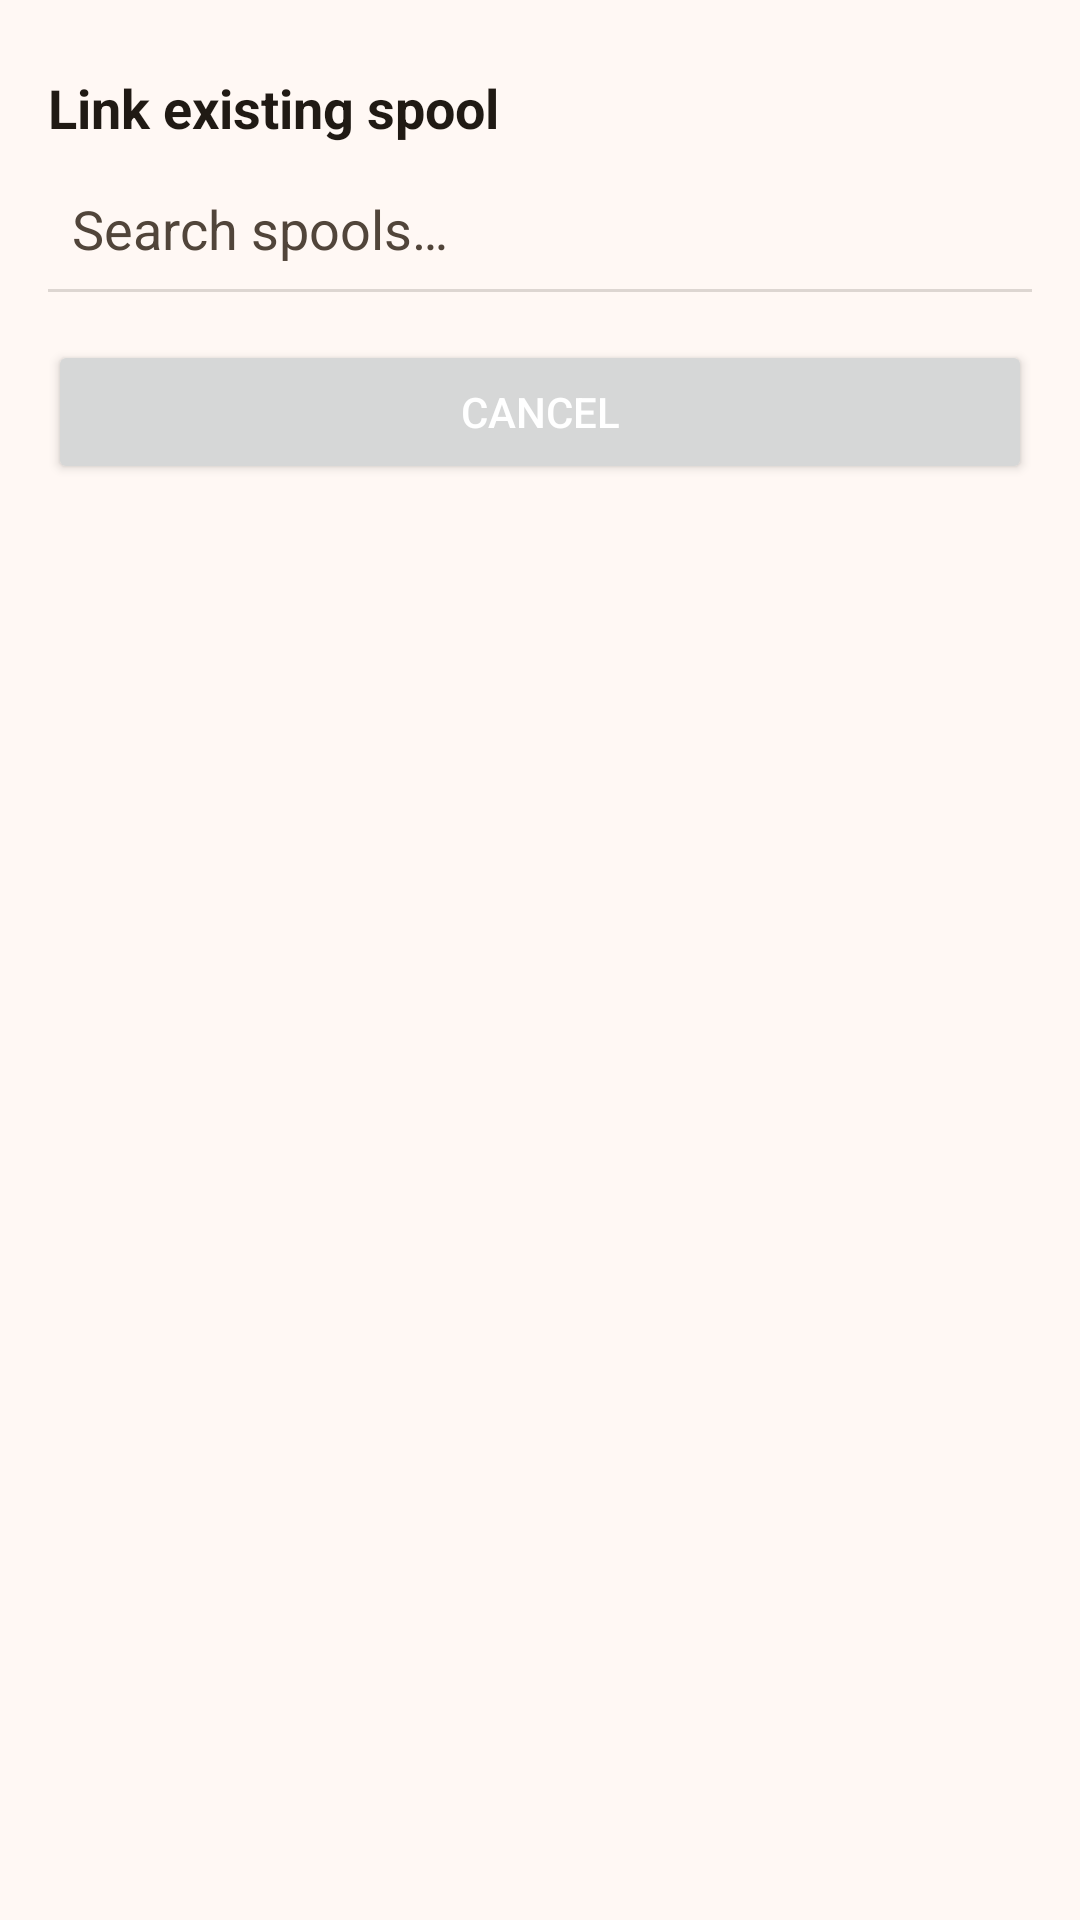

Reconstruct the res/layout file that produces this screen, plus the resources it refers to.
<!-- AndroidManifest.xml: application theme Theme.SpoolID -->
<!-- res/layout/spool_picker_dialog.xml -->
<?xml version="1.0" encoding="utf-8"?>

<LinearLayout xmlns:android="http://schemas.android.com/apk/res/android"
    android:layout_width="match_parent"
    android:layout_height="match_parent"
    android:background="@color/background_main"
    android:orientation="vertical"
    android:padding="16dp">

    <LinearLayout
        android:layout_width="match_parent"
        android:layout_height="wrap_content"
        android:gravity="center_vertical"
        android:orientation="horizontal"
        android:paddingBottom="8dp">

        <TextView
            android:layout_width="0dp"
            android:layout_height="wrap_content"
            android:layout_weight="1"
            android:text="@string/link_existing_spool_title"
            android:textColor="@color/text_main"
            android:textSize="18sp"
            android:textStyle="bold" />

        <ImageButton
            android:id="@+id/btnClose"
            android:layout_width="40dp"
            android:layout_height="40dp"
            android:background="?attr/selectableItemBackgroundBorderless"
            android:contentDescription="@string/close"
            android:src="@drawable/twotone_cancel_24"
            app:tint="@color/text_main"
            xmlns:app="http://schemas.android.com/apk/res-auto" />

    </LinearLayout>

    <EditText
        android:id="@+id/etSearch"
        android:layout_width="match_parent"
        android:layout_height="wrap_content"
        android:hint="@string/search_spools"
        android:inputType="text"
        android:textColor="@color/text_main"
        android:textColorHint="@color/text_alt"
        android:drawablePadding="8dp"
        android:paddingStart="8dp"
        android:paddingEnd="8dp"
        android:background="@drawable/rounded_edittext_background"
        android:layout_marginBottom="8dp" />

    <View
        android:layout_width="match_parent"
        android:layout_height="1dp"
        android:alpha="0.15"
        android:background="@color/text_main"
        android:layout_marginBottom="8dp" />

    <ProgressBar
        android:id="@+id/pbLoading"
        android:layout_width="wrap_content"
        android:layout_height="wrap_content"
        android:layout_gravity="center"
        android:visibility="gone" />

    <TextView
        android:id="@+id/txtError"
        android:layout_width="match_parent"
        android:layout_height="wrap_content"
        android:gravity="center"
        android:padding="16dp"
        android:textColor="@color/primary_error"
        android:visibility="gone" />

    <androidx.recyclerview.widget.RecyclerView
        android:id="@+id/rvSpools"
        android:layout_width="match_parent"
        android:layout_height="0dp"
        android:layout_weight="1"
        android:visibility="gone" />

    <Button
        android:id="@+id/btnCancel"
        android:layout_width="match_parent"
        android:layout_height="wrap_content"
        android:layout_marginTop="8dp"
        android:text="@string/cancel"
        android:textColor="@color/text_inverted"
        tools:ignore="ButtonStyle"
        xmlns:tools="http://schemas.android.com/tools" />

</LinearLayout>
<!-- resources referenced by this layout -->
<resources>
  <color name="background_main">@color/m3_surface</color>
  <color name="primary_error">@color/m3_error</color>
  <color name="text_alt">@color/m3_on_surface_variant</color>
  <color name="text_inverted">@color/m3_on_primary</color>
  <color name="text_main">@color/m3_on_surface</color>
  <string name="cancel">Cancel</string>
  <string name="close">Close</string>
  <string name="link_existing_spool_title">Link existing spool</string>
  <string name="search_spools">Search spools…</string>
  <style name="Theme.SpoolID" parent="Base.Theme.SpoolID" />
  <color name="m3_surface">#fff8f4</color>
  <color name="m3_error">#ba1a1a</color>
  <color name="m3_on_surface_variant">#51453a</color>
  <color name="m3_on_primary">#ffffff</color>
  <color name="m3_on_surface">#201a14</color>
  <color name="m3_primary">#8a5000</color>
  <color name="m3_primary_container">#ffddb6</color>
  <color name="m3_on_primary_container">#2c1600</color>
  <color name="m3_secondary">#725a42</color>
  <color name="m3_on_secondary">#ffffff</color>
  <color name="m3_secondary_container">#ffddbe</color>
  <color name="m3_on_secondary_container">#291806</color>
  <color name="m3_tertiary">#55633e</color>
  <color name="m3_on_tertiary">#ffffff</color>
  <color name="m3_tertiary_container">#d9e8b9</color>
  <color name="m3_on_tertiary_container">#141f02</color>
  <color name="m3_on_error">#ffffff</color>
  <color name="m3_error_container">#ffdad6</color>
  <color name="m3_on_error_container">#410002</color>
  <color name="m3_surface_variant">#ece0d4</color>
  <color name="m3_outline">#847569</color>
  <color name="m3_outline_variant">#d4c4b6</color>
  <color name="m3_surface_container_low">#fef1e6</color>
  <color name="m3_surface_container">#f8ebdf</color>
  <color name="m3_surface_container_high">#f2e5d9</color>
  <color name="m3_surface_container_highest">#ece0d4</color>
</resources>
